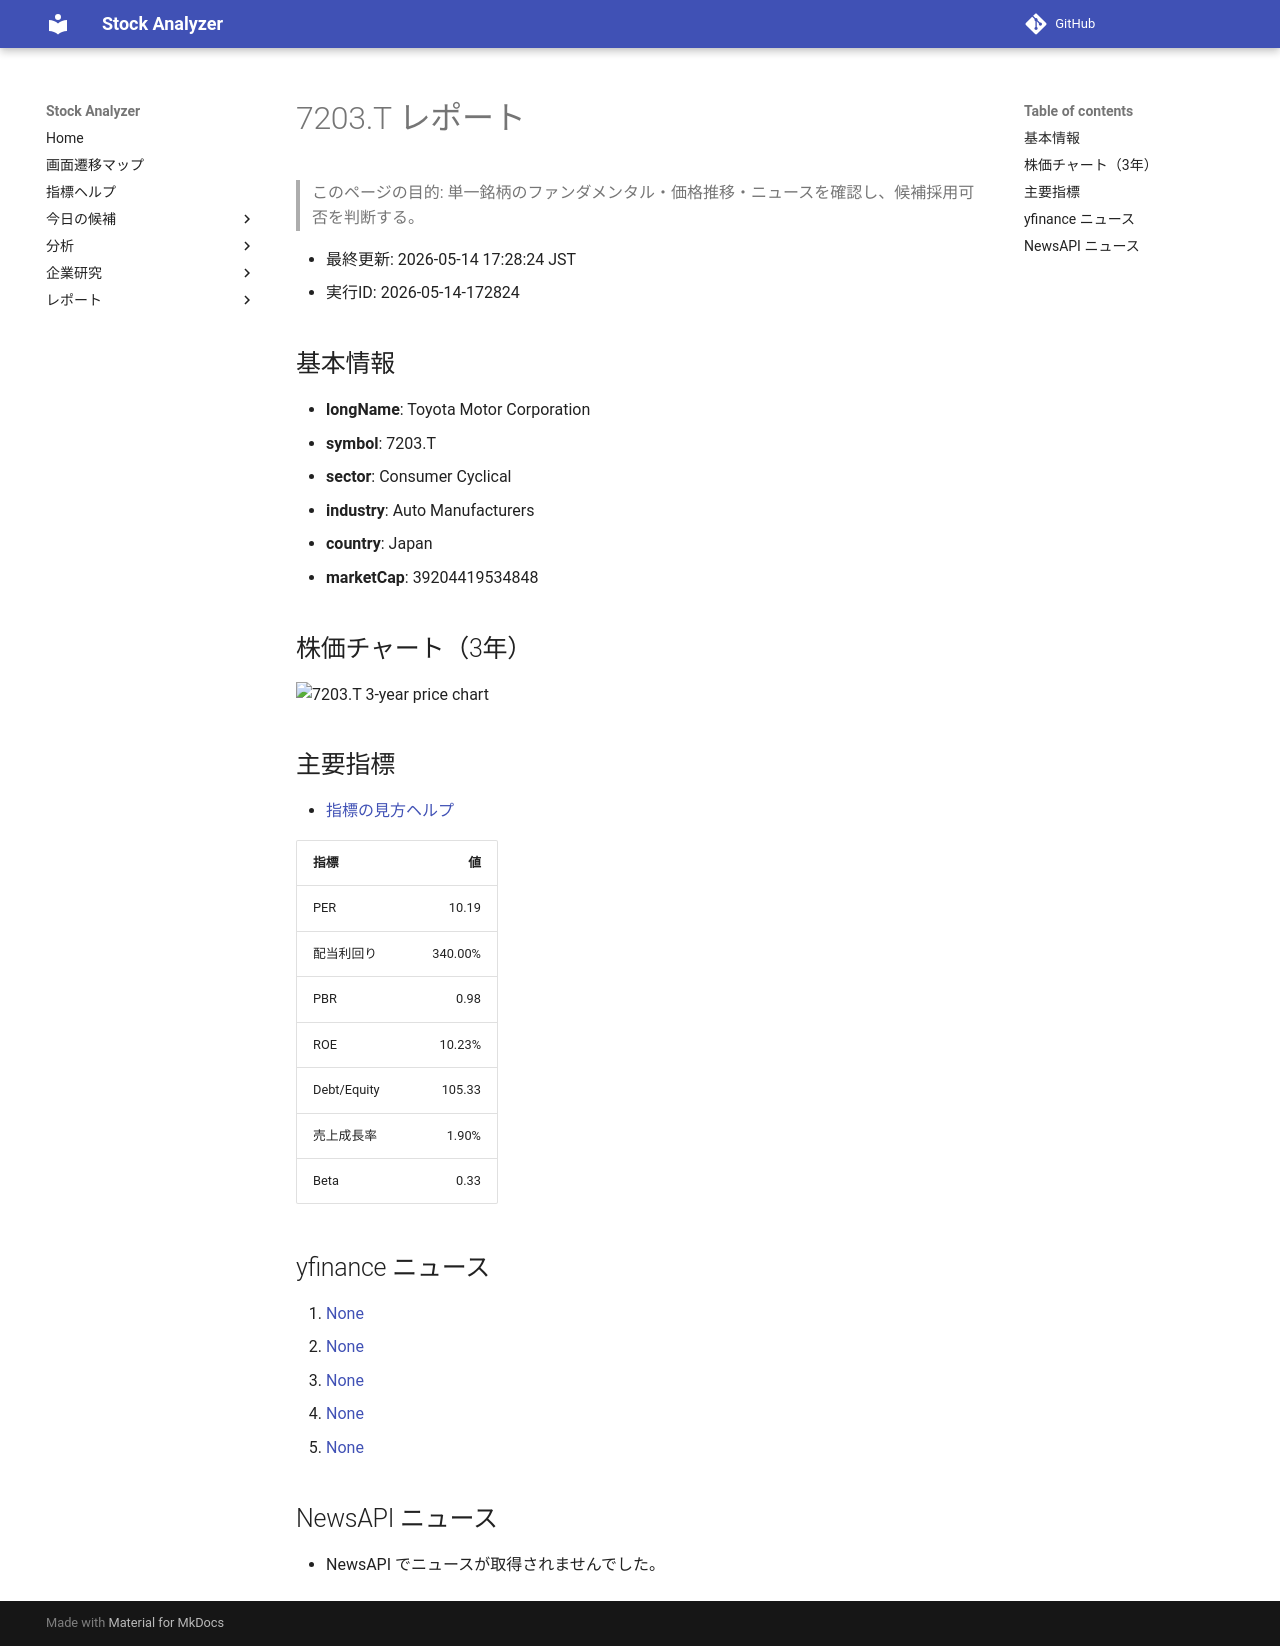

repository: Yumi-note/Making-APP · page: reports/2026-05-14/172824/7203_T/index.html · generator: mkdocs

# 7203.T レポート

> このページの目的: 単一銘柄のファンダメンタル・価格推移・ニュースを確認し、候補採用可否を判断する。

- 最終更新: 2026-05-14 17:28:24 JST
- 実行ID: 2026-05-14-172824

## 基本情報

- **longName**: Toyota Motor Corporation
- **symbol**: 7203.T
- **sector**: Consumer Cyclical
- **industry**: Auto Manufacturers
- **country**: Japan
- **marketCap**: 39204419534848

## 株価チャート（3年）

![7203.T 3-year price chart](7203_T_3y.png)

## 主要指標

- [指標の見方ヘルプ](../../../../indicators.md)

| 指標 | 値 |
|---|---:|
| PER | 10.19 |
| 配当利回り | 340.00% |
| PBR | 0.98 |
| ROE | 10.23% |
| Debt/Equity | 105.33 |
| 売上成長率 | 1.90% |
| Beta | 0.33 |

## yfinance ニュース

1. [None](None)
2. [None](None)
3. [None](None)
4. [None](None)
5. [None](None)

## NewsAPI ニュース

- NewsAPI でニュースが取得されませんでした。
